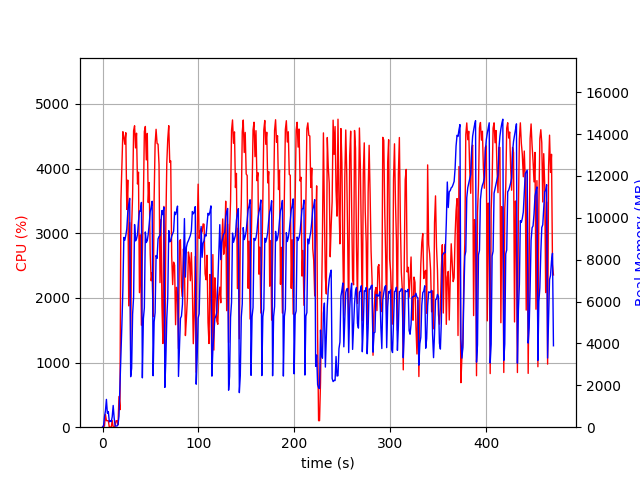

The table this chart was drawn from, first rows:
elapsed_time, nproc, cpu, mem_real, mem_virtual
3.4332275390625e-05, 1, 0.0, 8.68, 2073
1.007, 2, 25.8, 49.91, 161.3
2.014, 4, 14.9, 497.4, 2234
3.023, 4, 198.4, 781.4, 2585
4.031, 9, 101.2, 1328, 6083
5.04, 3, 100.1, 664.7, 2164
6.048, 3, 100.2, 743.5, 2276
7.056, 3, 0.0, 257.4, 1614
8.064, 3, 3.0, 310.2, 1660
9.073, 3, 1.0, 262.5, 1629
10.08, 4, 103.1, 495.1, 2193
11.09, 7, 5.9, 1038, 3481
12.1, 4, 3.0, 445.4, 2101
13.11, 1, 15.9, 57.45, 658.3
14.12, 1, 100.1, 57.45, 658.3
15.13, 1, 100.2, 57.45, 658.3
16.14, 1, 37.7, 122.6, 4005
17.14, 1, 474.7, 525.3, 6029
18.15, 1, 270.9, 1984, 9375
19.16, 1, 3509, 3440, 11167
20.17, 1, 4060, 4915, 11215
21.19, 1, 4571, 6559, 16632
22.21, 1, 4491, 9064, 20214
23.23, 1, 4378, 8932, 20214
24.25, 1, 4556, 9158, 20214
25.27, 1, 3369, 9468, 20270
26.29, 1, 3823, 10242, 20334
27.3, 1, 1877, 10636, 20334
28.31, 1, 3165, 10930, 20334
29.33, 1, 1176, 2412, 20926
30.34, 1, 3106, 2818, 20414
31.35, 1, 3594, 5409, 20414
32.37, 1, 4587, 6212, 20585
33.4, 1, 4663, 9680, 21046
34.41, 1, 4320, 8899, 21046
35.43, 1, 4548, 8995, 21046
36.45, 1, 3762, 9206, 21046
37.46, 1, 3945, 9823, 21046
38.47, 1, 2081, 10323, 21046
39.49, 1, 2976, 10313, 21046
40.5, 1, 1577, 10735, 21046
41.51, 1, 2659, 2357, 21046
42.57, 1, 3499, 5183, 21046
43.59, 1, 4573, 5704, 21054
44.62, 1, 4652, 9325, 21426
45.63, 1, 4135, 8820, 21426
46.65, 1, 4544, 8913, 21426
47.66, 1, 3475, 9230, 21426
48.67, 1, 3785, 9720, 21426
49.69, 1, 2680, 10288, 21426
50.69, 1, 2265, 10515, 21426
51.73, 1, 2390, 10791, 21426
52.74, 1, 1713, 2458, 21426
53.79, 1, 3542, 5032, 21426
54.8, 1, 4380, 5468, 21426
55.82, 1, 4608, 8199, 21594
56.86, 1, 4388, 8064, 21630
57.87, 1, 4380, 8996, 21630
58.89, 1, 4061, 9107, 21630
59.9, 1, 2236, 9151, 21630
... 403 more rows
